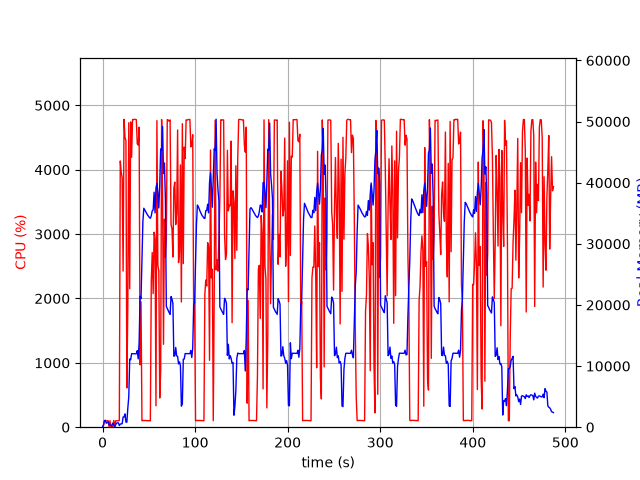

Source data for this figure (header and first rows):
elapsed_time, nproc, cpu, mem_real, mem_virtual
4.00543212890625e-05, 1, 0.0, 7.629, 3185
1.006, 5, 23.9, 382.4, 2271
2.013, 5, 100.1, 1048, 3203
3.022, 6, 102.1, 1142, 3648
4.031, 3, 99.2, 645.1, 2176
5.039, 3, 99.2, 740.9, 2294
6.047, 3, 100.2, 888.9, 2422
7.054, 4, 3.0, 433.8, 2036
8.062, 3, 101.3, 390.9, 1782
9.069, 3, 1.0, 333, 1690
10.08, 3, 2.0, 273.1, 1637
11.08, 6, 6.9, 653.1, 2950
12.09, 4, 105.2, 430.1, 2122
13.1, 1, 4.0, 53.63, 191.7
14.11, 1, 99.3, 370.9, 1980
15.12, 1, 100.2, 676.9, 3266
16.12, 1, 99.2, 702.8, 2754
17.13, 1, 100.3, 702.8, 2754
18.14, 1, 104.2, 273.6, 6736
19.15, 1, 4136, 513.9, 6736
20.18, 1, 3959, 541.2, 6772
21.2, 1, 3877, 572.6, 7344
22.21, 1, 2426, 1665, 7344
23.23, 1, 4783, 1665, 7344
24.25, 1, 4498, 2177, 7344
25.27, 1, 4452, 832.8, 7344
26.28, 1, 609.2, 816.5, 8376
27.29, 1, 1886, 3095, 9460
28.34, 1, 4730, 4978, 11252
29.36, 1, 2151, 11147, 25650
30.38, 1, 4742, 11031, 25650
31.39, 1, 4194, 12030, 25650
32.41, 1, 4780, 12024, 25650
33.43, 1, 4777, 12017, 25650
34.45, 1, 4784, 12017, 25650
35.46, 1, 4781, 12017, 25650
36.48, 1, 4778, 12006, 25650
37.5, 1, 4403, 12520, 25650
38.52, 1, 4382, 11178, 25650
39.54, 1, 4661, 13894, 30532
40.57, 1, 969.4, 21420, 41736
41.57, 1, 1947, 21033, 62216
42.58, 1, 100.3, 27141, 62216
43.59, 1, 104.1, 33665, 62216
44.6, 1, 103.2, 35820, 62216
45.6, 1, 104.2, 35566, 62216
46.61, 1, 104.2, 35278, 62216
47.62, 1, 102.2, 35006, 62216
48.63, 1, 102.3, 34717, 62216
49.63, 1, 101.2, 34502, 62216
50.64, 1, 100.2, 34300, 62216
51.65, 1, 101.0, 34171, 62216
52.66, 1, 2272, 34577, 62216
53.67, 1, 2714, 35383, 62216
54.69, 1, 2075, 35552, 62216
55.7, 1, 3029, 38443, 62216
56.71, 1, 2925, 35054, 62216
57.73, 1, 333.0, 39156, 86792
58.75, 1, 4762, 39868, 86792
59.77, 1, 2509, 38225, 86792
... 421 more rows
